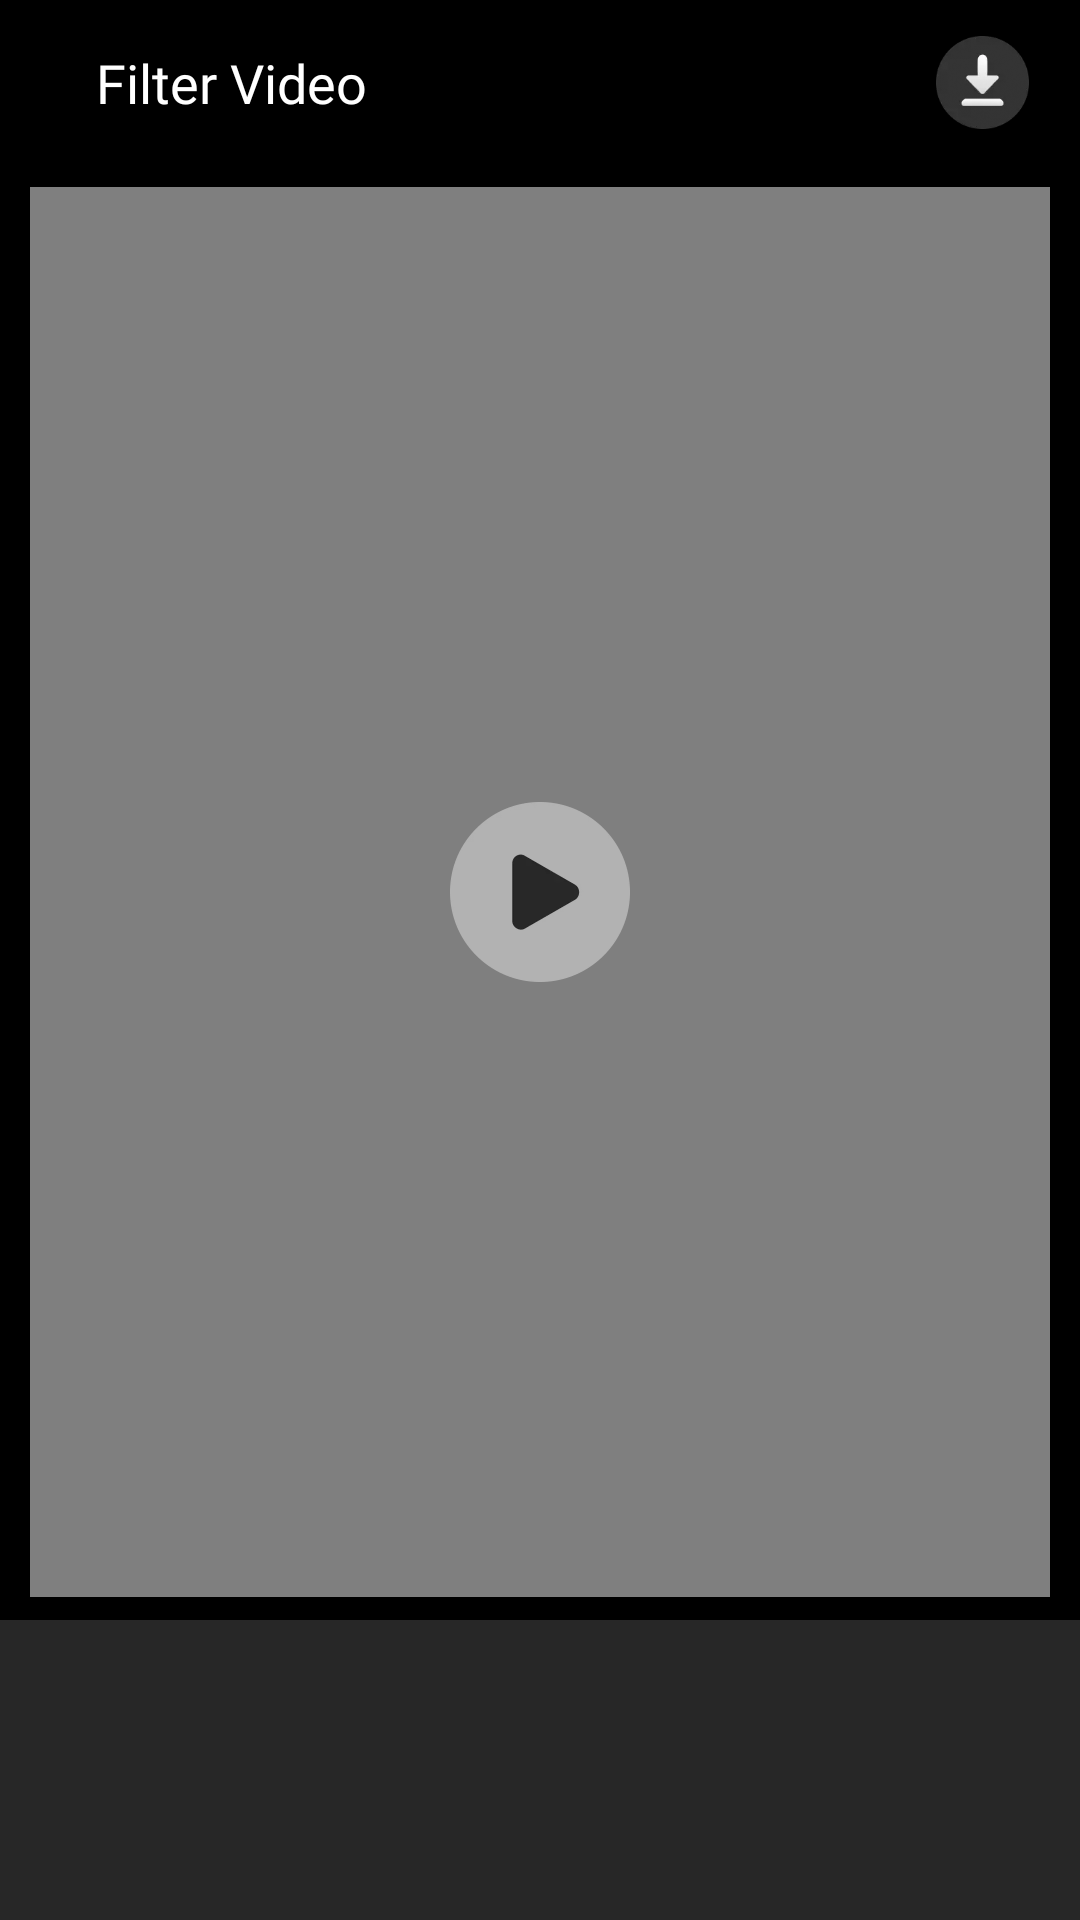

Write the Android layout XML for this screen, with the resource values it uses.
<!-- AndroidManifest.xml: application theme AppTheme -->
<!-- res/layout/activity_video_filter.xml -->
<?xml version="1.0" encoding="utf-8"?>
<LinearLayout xmlns:android="http://schemas.android.com/apk/res/android"
    android:layout_width="match_parent"
    android:layout_height="match_parent"
    android:background="@color/black"
    android:orientation="vertical">

    <LinearLayout
        android:layout_width="match_parent"
        android:layout_height="55dp">

        <ImageView
            android:id="@+id/back_img"
            android:layout_width="wrap_content"
            android:layout_height="match_parent"
            android:adjustViewBounds="true"
            android:padding="16dp"
            android:src="@drawable/back_img" />

        <TextView
            android:id="@+id/header_title"
            android:layout_width="match_parent"
            android:layout_height="wrap_content"
            android:layout_gravity="center"
            android:layout_weight="1"
            android:fontFamily="@font/montserrat_medium"
            android:singleLine="true"
            android:text="@string/str_106"
            android:textColor="@color/white"
            android:textSize="18sp" />

        <ImageView
            android:id="@+id/downloadVideo"
            android:layout_width="wrap_content"
            android:layout_height="match_parent"
            android:layout_marginEnd="5dp"
            android:adjustViewBounds="true"
            android:padding="12dp"
            android:src="@drawable/video_download_img" />

    </LinearLayout>

    <RelativeLayout
        android:layout_width="match_parent"
        android:layout_height="match_parent"
        android:layout_marginLeft="5dp"
        android:layout_marginTop="5dp"
        android:layout_marginRight="5dp"
        android:layout_marginBottom="5dp"
        android:layout_weight="1">

        <VideoView
            android:id="@+id/videoView"
            android:layout_width="match_parent"
            android:layout_height="match_parent"
            android:layout_centerHorizontal="true"
            android:layout_centerVertical="true"
            android:layout_marginLeft="5dp"
            android:layout_marginRight="5dp"
            android:layout_marginBottom="5dp"
            android:keepScreenOn="true" />

        <ImageView
            android:id="@+id/btnPlayVideo"
            android:layout_width="60dp"
            android:layout_height="60dp"
            android:layout_centerInParent="true"
            android:adjustViewBounds="true"
            android:background="@drawable/video_play_img" />

    </RelativeLayout>

    <HorizontalScrollView
        android:id="@+id/filterScrollView"
        android:layout_width="match_parent"
        android:layout_height="100dp"
        android:layout_alignParentBottom="true"
        android:background="#272727">

        <LinearLayout
            android:id="@+id/filterContainer"
            android:layout_width="wrap_content"
            android:layout_height="match_parent"
            android:gravity="center"
            android:layout_marginHorizontal="5dp"
            android:orientation="horizontal"
            android:padding="8dp" />

    </HorizontalScrollView>

</LinearLayout>
<!-- resources referenced by this layout -->
<resources>
  <color name="black">#FF000000</color>
  <color name="white">#FFFFFFFF</color>
  <!-- drawable video_download_img: webp bitmap (drawable, 3344 bytes) -->
  <!-- drawable video_play_img: webp bitmap (drawable, 5736 bytes) -->
  <string name="str_106">Filter Video</string>
  <style name="AppTheme" parent="@style/Theme.AppCompat.Light.NoActionBar">
          <item name="colorPrimary">@color/colorPrimary</item>
          <item name="colorPrimaryDark">@color/colorPrimaryDark</item>
          <item name="colorAccent">@color/colorAccent</item>
          <item name="windowActionBar">false</item>
          <item name="windowNoTitle">true</item>
          <item name="android:windowFullscreen">true</item>
      </style>
  <color name="colorPrimary">#FFFFFF</color>
  <color name="colorPrimaryDark">#FFFFFF</color>
  <color name="colorAccent">#000000</color>
</resources>
